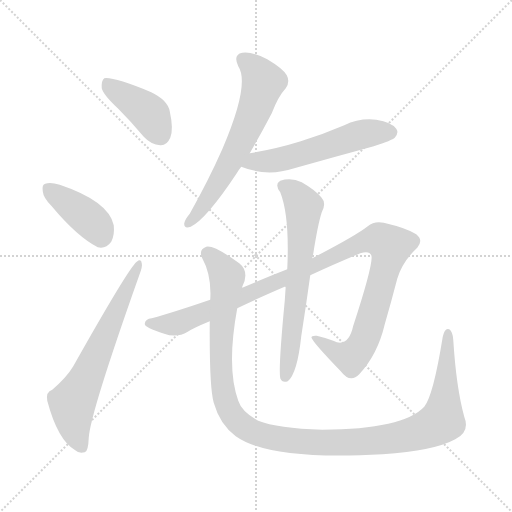
t = 0.00 s
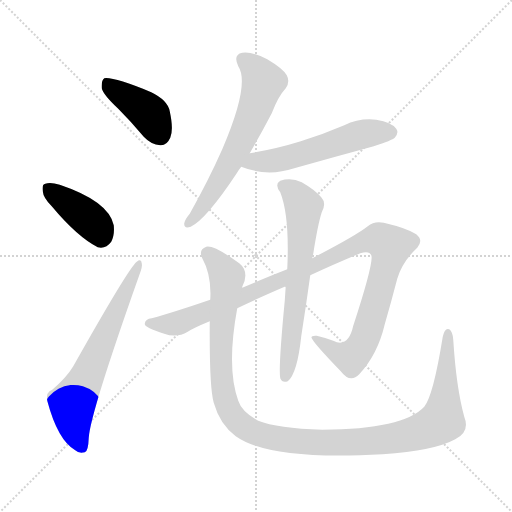
t = 1.32 s
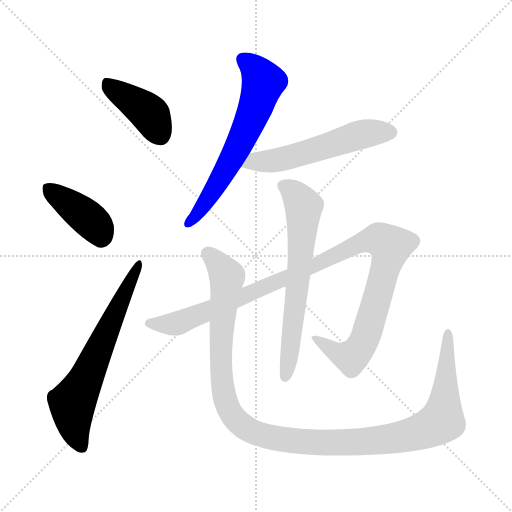
t = 2.63 s
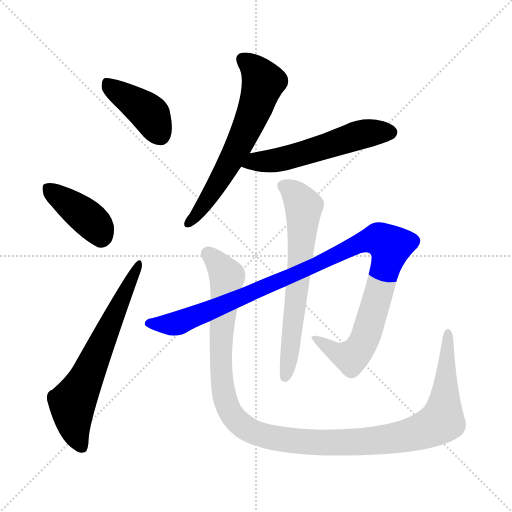
t = 3.95 s
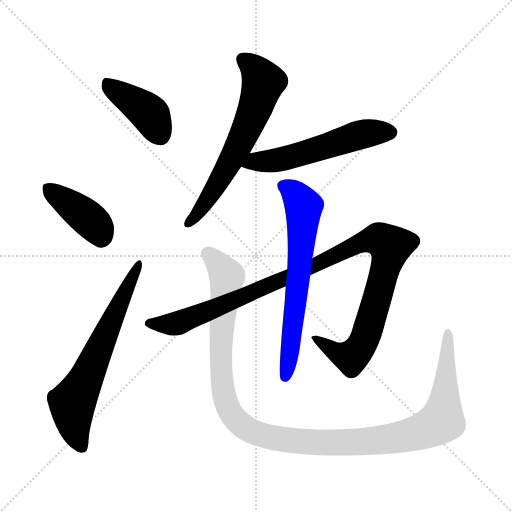
t = 5.26 s
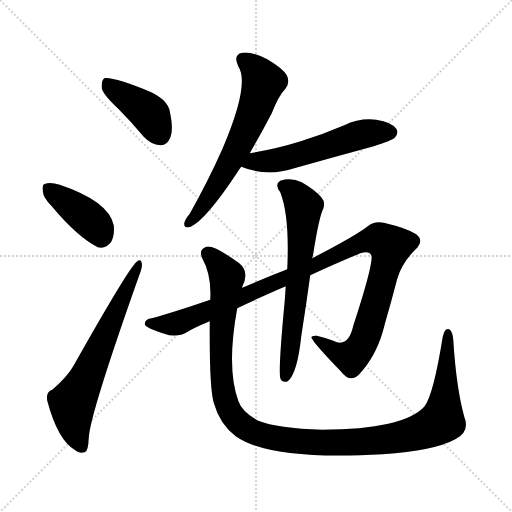
t = 6.58 s

The animated SVG that drew these frames (rendered in a browser with its animation timeline set to each time). Animation: 8 CSS @keyframes rules; one cycle of 6.58 s.

<svg version="1.1" viewBox="0 0 1024 1024" xmlns="http://www.w3.org/2000/svg">
  <g stroke="lightgray" stroke-dasharray="1,1" stroke-width="1" transform="scale(4, 4)">
    <line x1="0" y1="0" x2="256" y2="256"></line>
    <line x1="256" y1="0" x2="0" y2="256"></line>
    <line x1="128" y1="0" x2="128" y2="256"></line>
    <line x1="0" y1="128" x2="256" y2="128"></line>
  </g>
<g transform="scale(1, -1) translate(0, -900)">
   <style type="text/css">
    @keyframes keyframes0 {
      from {
       stroke: blue;
       stroke-dashoffset: 413;
       stroke-width: 128;
       }
       57% {
       animation-timing-function: step-end;
       stroke: blue;
       stroke-dashoffset: 0;
       stroke-width: 128;
       }
       to {
       stroke: black;
       stroke-width: 1024;
       }
       }
       #make-me-a-hanzi-animation-0 {
         animation: keyframes0 0.586100s both;
         animation-delay: 0.000000s;
         animation-timing-function: linear;
       }
    @keyframes keyframes1 {
      from {
       stroke: blue;
       stroke-dashoffset: 397;
       stroke-width: 128;
       }
       56% {
       animation-timing-function: step-end;
       stroke: blue;
       stroke-dashoffset: 0;
       stroke-width: 128;
       }
       to {
       stroke: black;
       stroke-width: 1024;
       }
       }
       #make-me-a-hanzi-animation-1 {
         animation: keyframes1 0.573079s both;
         animation-delay: 0.586100s;
         animation-timing-function: linear;
       }
    @keyframes keyframes2 {
      from {
       stroke: blue;
       stroke-dashoffset: 655;
       stroke-width: 128;
       }
       68% {
       animation-timing-function: step-end;
       stroke: blue;
       stroke-dashoffset: 0;
       stroke-width: 128;
       }
       to {
       stroke: black;
       stroke-width: 1024;
       }
       }
       #make-me-a-hanzi-animation-2 {
         animation: keyframes2 0.783040s both;
         animation-delay: 1.159180s;
         animation-timing-function: linear;
       }
    @keyframes keyframes3 {
      from {
       stroke: blue;
       stroke-dashoffset: 636;
       stroke-width: 128;
       }
       67% {
       animation-timing-function: step-end;
       stroke: blue;
       stroke-dashoffset: 0;
       stroke-width: 128;
       }
       to {
       stroke: black;
       stroke-width: 1024;
       }
       }
       #make-me-a-hanzi-animation-3 {
         animation: keyframes3 0.767578s both;
         animation-delay: 1.942220s;
         animation-timing-function: linear;
       }
    @keyframes keyframes4 {
      from {
       stroke: blue;
       stroke-dashoffset: 554;
       stroke-width: 128;
       }
       64% {
       animation-timing-function: step-end;
       stroke: blue;
       stroke-dashoffset: 0;
       stroke-width: 128;
       }
       to {
       stroke: black;
       stroke-width: 1024;
       }
       }
       #make-me-a-hanzi-animation-4 {
         animation: keyframes4 0.700846s both;
         animation-delay: 2.709798s;
         animation-timing-function: linear;
       }
    @keyframes keyframes5 {
      from {
       stroke: blue;
       stroke-dashoffset: 1100;
       stroke-width: 128;
       }
       78% {
       animation-timing-function: step-end;
       stroke: blue;
       stroke-dashoffset: 0;
       stroke-width: 128;
       }
       to {
       stroke: black;
       stroke-width: 1024;
       }
       }
       #make-me-a-hanzi-animation-5 {
         animation: keyframes5 1.145182s both;
         animation-delay: 3.410645s;
         animation-timing-function: linear;
       }
    @keyframes keyframes6 {
      from {
       stroke: blue;
       stroke-dashoffset: 656;
       stroke-width: 128;
       }
       68% {
       animation-timing-function: step-end;
       stroke: blue;
       stroke-dashoffset: 0;
       stroke-width: 128;
       }
       to {
       stroke: black;
       stroke-width: 1024;
       }
       }
       #make-me-a-hanzi-animation-6 {
         animation: keyframes6 0.783854s both;
         animation-delay: 4.555827s;
         animation-timing-function: linear;
       }
    @keyframes keyframes7 {
      from {
       stroke: blue;
       stroke-dashoffset: 1212;
       stroke-width: 128;
       }
       80% {
       animation-timing-function: step-end;
       stroke: blue;
       stroke-dashoffset: 0;
       stroke-width: 128;
       }
       to {
       stroke: black;
       stroke-width: 1024;
       }
       }
       #make-me-a-hanzi-animation-7 {
         animation: keyframes7 1.236328s both;
         animation-delay: 5.339681s;
         animation-timing-function: linear;
       }
</style>
<path d="M 236.5 682.5 Q 261.5 657.5 287.5 626.5 Q 302.5 610.5 320.5 609.5 Q 333.5 608.5 340.5 624.5 Q 347.5 640.5 339.5 677.5 Q 335.5 699.5 302.5 715.5 Q 227.5 746.5 208.5 743.5 Q 202.5 739.5 203.5 723.5 Q 206.5 710.5 236.5 682.5 Z" fill="lightgray"></path> 
<path d="M 103.5 487.5 Q 154.5 426.5 195.5 405.5 Q 211.5 401.5 222.5 416.5 Q 229.5 429.5 227.5 449.5 Q 217.5 497.5 119.5 530.5 Q 100.5 536.5 90.5 532.5 Q 83.5 531.5 85.5 517.5 Q 86.5 504.5 103.5 487.5 Z" fill="lightgray"></path> 
<path d="M 104.5 120.5 Q 91.5 116.5 94.5 98.5 Q 115.5 19.5 150.5 -0.5 Q 157.5 -7.5 169.5 -4.5 Q 176.5 -3.5 177.5 24.5 Q 180.5 73.5 278.5 349.5 Q 285.5 367.5 283.5 373.5 Q 282.5 383.5 273.5 376.5 Q 257.5 364.5 146.5 167.5 Q 133.5 145.5 104.5 120.5 Z" fill="lightgray"></path> 
<path d="M 499.5 593.5 Q 520.5 629.5 543.5 673.5 Q 556.5 707.5 571.5 723.5 Q 580.5 736.5 573.5 749.5 Q 566.5 762.5 534.5 781.5 Q 503.5 797.5 484.5 794.5 Q 465.5 790.5 476.5 767.5 Q 500.5 731.5 444.5 601.5 Q 417.5 540.5 379.5 472.5 Q 369.5 460.5 368.5 453.5 Q 367.5 441.5 381.5 446.5 Q 412.5 461.5 473.5 553.5 Q 477.5 560.5 482.5 566.5 L 499.5 593.5 Z" fill="lightgray"></path> 
<path d="M 482.5 566.5 Q 534.5 545.5 588.5 563.5 Q 666.5 585.5 747.5 607.5 Q 784.5 619.5 789.5 624.5 Q 798.5 634.5 792.5 642.5 Q 783.5 655.5 752.5 660.5 Q 719.5 664.5 688.5 649.5 Q 646.5 631.5 601.5 617.5 Q 553.5 602.5 499.5 593.5 C 469.5 588.5 454.5 576.5 482.5 566.5 Z" fill="lightgray"></path> 
<path d="M 474.5 283.5 Q 513.5 302.5 571.5 327.5 L 620.5 349.5 Q 665.5 370.5 720.5 393.5 Q 738.5 399.5 742.5 389.5 Q 748.5 377.5 706.5 248.5 Q 696.5 203.5 666.5 218.5 Q 650.5 224.5 633.5 228.5 Q 620.5 229.5 623.5 223.5 Q 627.5 213.5 681.5 157.5 Q 700.5 132.5 718.5 151.5 Q 755.5 191.5 769.5 251.5 Q 782.5 296.5 794.5 342.5 Q 804.5 376.5 834.5 404.5 Q 847.5 419.5 832.5 431.5 Q 814.5 443.5 767.5 454.5 Q 748.5 458.5 735.5 447.5 Q 711.5 428.5 624.5 383.5 L 574.5 361.5 Q 528.5 343.5 484.5 324.5 L 420.5 300.5 Q 347.5 275.5 303.5 263.5 Q 290.5 262.5 289.5 252.5 Q 288.5 245.5 328.5 232.5 Q 353.5 223.5 375.5 236.5 Q 385.5 243.5 419.5 257.5 L 474.5 283.5 Z" fill="lightgray"></path> 
<path d="M 571.5 327.5 Q 570.5 314.5 569.5 298.5 Q 556.5 162.5 560.5 143.5 Q 564.5 133.5 575.5 137.5 Q 594.5 152.5 602.5 227.5 Q 612.5 291.5 620.5 349.5 L 624.5 383.5 Q 625.5 387.5 626.5 392.5 Q 635.5 450.5 643.5 475.5 Q 653.5 493.5 642.5 505.5 Q 629.5 520.5 603.5 535.5 Q 582.5 545.5 560.5 538.5 Q 548.5 531.5 560.5 515.5 Q 579.5 467.5 574.5 361.5 L 571.5 327.5 Z" fill="lightgray"></path> 
<path d="M 928.5 66.5 Q 912.5 124.5 906.5 220.5 Q 905.5 236.5 898.5 241.5 Q 889.5 245.5 885.5 226.5 Q 866.5 108.5 848.5 86.5 Q 806.5 41.5 644.5 40.5 Q 554.5 43.5 516.5 58.5 Q 483.5 76.5 476.5 98.5 Q 452.5 164.5 474.5 283.5 L 484.5 324.5 L 484.5 326.5 Q 499.5 356.5 478.5 373.5 Q 427.5 410.5 412.5 406.5 Q 396.5 400.5 404.5 383.5 Q 423.5 349.5 420.5 300.5 L 419.5 257.5 Q 418.5 124.5 427.5 94.5 Q 439.5 51.5 471.5 27.5 Q 540.5 -21.5 765.5 -8.5 Q 868.5 -1.5 910.5 21.5 Q 940.5 36.5 928.5 66.5 Z" fill="lightgray"></path> 
      <clipPath id="make-me-a-hanzi-clip-0">
      <path d="M 236.5 682.5 Q 261.5 657.5 287.5 626.5 Q 302.5 610.5 320.5 609.5 Q 333.5 608.5 340.5 624.5 Q 347.5 640.5 339.5 677.5 Q 335.5 699.5 302.5 715.5 Q 227.5 746.5 208.5 743.5 Q 202.5 739.5 203.5 723.5 Q 206.5 710.5 236.5 682.5 Z" fill="lightgray"></path>
      </clipPath>
      <path clip-path="url(#make-me-a-hanzi-clip-0)" d="M 211.5 736.5 L 298.5 673.5 L 321.5 629.5 " fill="none" id="make-me-a-hanzi-animation-0" stroke-dasharray="285 570" stroke-linecap="round"></path>

      <clipPath id="make-me-a-hanzi-clip-1">
      <path d="M 103.5 487.5 Q 154.5 426.5 195.5 405.5 Q 211.5 401.5 222.5 416.5 Q 229.5 429.5 227.5 449.5 Q 217.5 497.5 119.5 530.5 Q 100.5 536.5 90.5 532.5 Q 83.5 531.5 85.5 517.5 Q 86.5 504.5 103.5 487.5 Z" fill="lightgray"></path>
      </clipPath>
      <path clip-path="url(#make-me-a-hanzi-clip-1)" d="M 98.5 521.5 L 187.5 453.5 L 201.5 428.5 " fill="none" id="make-me-a-hanzi-animation-1" stroke-dasharray="269 538" stroke-linecap="round"></path>

      <clipPath id="make-me-a-hanzi-clip-2">
      <path d="M 104.5 120.5 Q 91.5 116.5 94.5 98.5 Q 115.5 19.5 150.5 -0.5 Q 157.5 -7.5 169.5 -4.5 Q 176.5 -3.5 177.5 24.5 Q 180.5 73.5 278.5 349.5 Q 285.5 367.5 283.5 373.5 Q 282.5 383.5 273.5 376.5 Q 257.5 364.5 146.5 167.5 Q 133.5 145.5 104.5 120.5 Z" fill="lightgray"></path>
      </clipPath>
      <path clip-path="url(#make-me-a-hanzi-clip-2)" d="M 163.5 5.5 L 150.5 34.5 L 144.5 94.5 L 174.5 147.5 L 277.5 370.5 " fill="none" id="make-me-a-hanzi-animation-2" stroke-dasharray="527 1054" stroke-linecap="round"></path>

      <clipPath id="make-me-a-hanzi-clip-3">
      <path d="M 499.5 593.5 Q 520.5 629.5 543.5 673.5 Q 556.5 707.5 571.5 723.5 Q 580.5 736.5 573.5 749.5 Q 566.5 762.5 534.5 781.5 Q 503.5 797.5 484.5 794.5 Q 465.5 790.5 476.5 767.5 Q 500.5 731.5 444.5 601.5 Q 417.5 540.5 379.5 472.5 Q 369.5 460.5 368.5 453.5 Q 367.5 441.5 381.5 446.5 Q 412.5 461.5 473.5 553.5 Q 477.5 560.5 482.5 566.5 L 499.5 593.5 Z" fill="lightgray"></path>
      </clipPath>
      <path clip-path="url(#make-me-a-hanzi-clip-3)" d="M 487.5 779.5 L 514.5 756.5 L 526.5 735.5 L 514.5 694.5 L 449.5 555.5 L 408.5 490.5 L 377.5 454.5 " fill="none" id="make-me-a-hanzi-animation-3" stroke-dasharray="508 1016" stroke-linecap="round"></path>

      <clipPath id="make-me-a-hanzi-clip-4">
      <path d="M 482.5 566.5 Q 534.5 545.5 588.5 563.5 Q 666.5 585.5 747.5 607.5 Q 784.5 619.5 789.5 624.5 Q 798.5 634.5 792.5 642.5 Q 783.5 655.5 752.5 660.5 Q 719.5 664.5 688.5 649.5 Q 646.5 631.5 601.5 617.5 Q 553.5 602.5 499.5 593.5 C 469.5 588.5 454.5 576.5 482.5 566.5 Z" fill="lightgray"></path>
      </clipPath>
      <path clip-path="url(#make-me-a-hanzi-clip-4)" d="M 492.5 569.5 L 561.5 580.5 L 724.5 631.5 L 781.5 635.5 " fill="none" id="make-me-a-hanzi-animation-4" stroke-dasharray="426 852" stroke-linecap="round"></path>

      <clipPath id="make-me-a-hanzi-clip-5">
      <path d="M 474.5 283.5 Q 513.5 302.5 571.5 327.5 L 620.5 349.5 Q 665.5 370.5 720.5 393.5 Q 738.5 399.5 742.5 389.5 Q 748.5 377.5 706.5 248.5 Q 696.5 203.5 666.5 218.5 Q 650.5 224.5 633.5 228.5 Q 620.5 229.5 623.5 223.5 Q 627.5 213.5 681.5 157.5 Q 700.5 132.5 718.5 151.5 Q 755.5 191.5 769.5 251.5 Q 782.5 296.5 794.5 342.5 Q 804.5 376.5 834.5 404.5 Q 847.5 419.5 832.5 431.5 Q 814.5 443.5 767.5 454.5 Q 748.5 458.5 735.5 447.5 Q 711.5 428.5 624.5 383.5 L 574.5 361.5 Q 528.5 343.5 484.5 324.5 L 420.5 300.5 Q 347.5 275.5 303.5 263.5 Q 290.5 262.5 289.5 252.5 Q 288.5 245.5 328.5 232.5 Q 353.5 223.5 375.5 236.5 Q 385.5 243.5 419.5 257.5 L 474.5 283.5 Z" fill="lightgray"></path>
      </clipPath>
      <path clip-path="url(#make-me-a-hanzi-clip-5)" d="M 296.5 253.5 L 322.5 249.5 L 359.5 254.5 L 608.5 359.5 L 716.5 412.5 L 739.5 420.5 L 767.5 417.5 L 780.5 407.5 L 779.5 394.5 L 735.5 238.5 L 713.5 195.5 L 702.5 185.5 L 694.5 186.5 L 629.5 223.5 " fill="none" id="make-me-a-hanzi-animation-5" stroke-dasharray="972 1944" stroke-linecap="round"></path>

      <clipPath id="make-me-a-hanzi-clip-6">
      <path d="M 571.5 327.5 Q 570.5 314.5 569.5 298.5 Q 556.5 162.5 560.5 143.5 Q 564.5 133.5 575.5 137.5 Q 594.5 152.5 602.5 227.5 Q 612.5 291.5 620.5 349.5 L 624.5 383.5 Q 625.5 387.5 626.5 392.5 Q 635.5 450.5 643.5 475.5 Q 653.5 493.5 642.5 505.5 Q 629.5 520.5 603.5 535.5 Q 582.5 545.5 560.5 538.5 Q 548.5 531.5 560.5 515.5 Q 579.5 467.5 574.5 361.5 L 571.5 327.5 Z" fill="lightgray"></path>
      </clipPath>
      <path clip-path="url(#make-me-a-hanzi-clip-6)" d="M 568.5 527.5 L 588.5 514.5 L 607.5 487.5 L 592.5 300.5 L 570.5 146.5 " fill="none" id="make-me-a-hanzi-animation-6" stroke-dasharray="528 1056" stroke-linecap="round"></path>

      <clipPath id="make-me-a-hanzi-clip-7">
      <path d="M 928.5 66.5 Q 912.5 124.5 906.5 220.5 Q 905.5 236.5 898.5 241.5 Q 889.5 245.5 885.5 226.5 Q 866.5 108.5 848.5 86.5 Q 806.5 41.5 644.5 40.5 Q 554.5 43.5 516.5 58.5 Q 483.5 76.5 476.5 98.5 Q 452.5 164.5 474.5 283.5 L 484.5 324.5 L 484.5 326.5 Q 499.5 356.5 478.5 373.5 Q 427.5 410.5 412.5 406.5 Q 396.5 400.5 404.5 383.5 Q 423.5 349.5 420.5 300.5 L 419.5 257.5 Q 418.5 124.5 427.5 94.5 Q 439.5 51.5 471.5 27.5 Q 540.5 -21.5 765.5 -8.5 Q 868.5 -1.5 910.5 21.5 Q 940.5 36.5 928.5 66.5 Z" fill="lightgray"></path>
      </clipPath>
      <path clip-path="url(#make-me-a-hanzi-clip-7)" d="M 416.5 392.5 L 438.5 370.5 L 453.5 343.5 L 441.5 202.5 L 449.5 103.5 L 474.5 57.5 L 512.5 33.5 L 582.5 18.5 L 708.5 14.5 L 809.5 27.5 L 862.5 45.5 L 880.5 55.5 L 885.5 65.5 L 896.5 233.5 " fill="none" id="make-me-a-hanzi-animation-7" stroke-dasharray="1084 2168" stroke-linecap="round"></path>

</g>
</svg>
